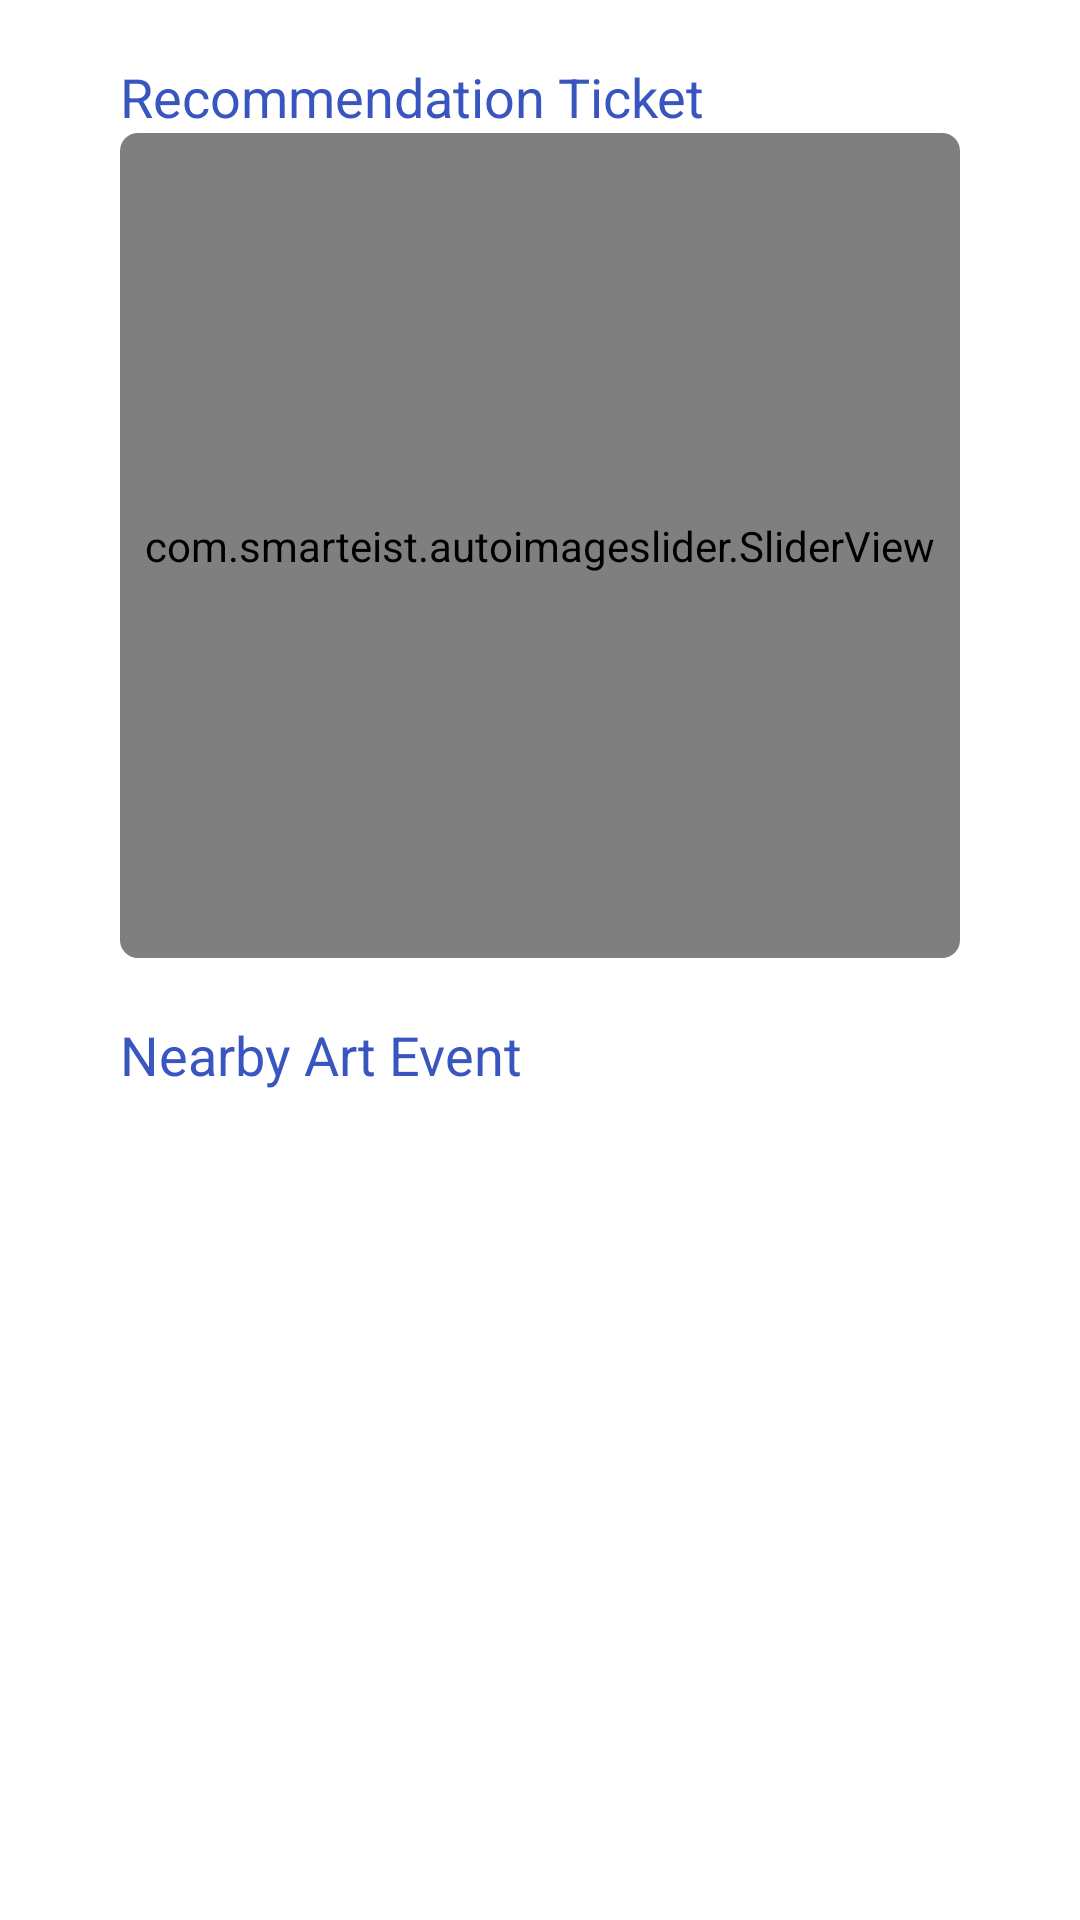

Reconstruct the res/layout file that produces this screen, plus the resources it refers to.
<!-- AndroidManifest.xml: application theme Theme.LabUX -->
<!-- res/layout/fragment_slideshow.xml -->
<?xml version="1.0" encoding="utf-8"?>
<androidx.core.widget.NestedScrollView xmlns:android="http://schemas.android.com/apk/res/android"
    xmlns:app="http://schemas.android.com/apk/res-auto"
    xmlns:tools="http://schemas.android.com/tools"
    android:layout_width="match_parent"
    android:layout_height="match_parent">
    <androidx.constraintlayout.widget.ConstraintLayout xmlns:android="http://schemas.android.com/apk/res/android"
        xmlns:app="http://schemas.android.com/apk/res-auto"
        xmlns:tools="http://schemas.android.com/tools"
        android:layout_width="match_parent"
        android:layout_height="match_parent"
        xmlns:card_view="http://schemas.android.com/apk/res-auto"
        tools:context=".ui.slideshow.SlideshowFragment">

        <TextView
            android:id="@+id/textview_recomendation"
            android:layout_width="wrap_content"
            android:layout_height="wrap_content"
            android:text="Recommendation Ticket"
            android:textSize="18sp"
            android:textColor="@color/blue"
            android:layout_marginVertical="20dp"
            android:layout_marginHorizontal="40dp"
            app:layout_constraintTop_toTopOf="parent"
            app:layout_constraintStart_toStartOf="parent"

            />
        <androidx.cardview.widget.CardView
            android:id="@+id/cardViewImageSlider"
            app:layout_constraintEnd_toEndOf="parent"
            app:layout_constraintTop_toBottomOf="@id/textview_recomendation"
            app:cardElevation="0dp"
            android:layout_marginHorizontal="40dp"
            app:cardCornerRadius="6dp"
            android:layout_width="match_parent"
            android:layout_height="wrap_content">

            <com.smarteist.autoimageslider.SliderView
                android:id="@+id/imageSlider"
                android:layout_width="match_parent"
                android:layout_height="275dp"
                app:sliderAnimationDuration="600"
                app:sliderAutoCycleDirection="back_and_forth"
                app:sliderAutoCycleEnabled="true"
                app:sliderIndicatorAnimationDuration="600"
                app:sliderIndicatorGravity="center_horizontal|bottom"
                app:sliderIndicatorMargin="15dp"
                app:sliderIndicatorOrientation="horizontal"
                app:sliderIndicatorPadding="3dp"
                app:sliderIndicatorRadius="2dp"
                app:sliderIndicatorSelectedColor="#0C4764"
                app:sliderIndicatorUnselectedColor="#D9E1FE"
                app:sliderScrollTimeInSec="1"
                app:sliderStartAutoCycle="true" />
        </androidx.cardview.widget.CardView>


        <TextView
            android:id="@+id/textview_nearby"
            android:layout_width="wrap_content"
            android:layout_height="wrap_content"
            android:text="Nearby Art Event"
            android:textSize="18sp"
            android:textColor="@color/blue"
            android:layout_marginVertical="20dp"
            android:layout_marginHorizontal="40dp"
            app:layout_constraintTop_toBottomOf="@id/cardViewImageSlider"
            app:layout_constraintStart_toStartOf="parent"

            />


        <RelativeLayout
            android:id="@+id/layout_recycle"
            android:layout_width="match_parent"
            android:layout_height="wrap_content"
            app:layout_constraintTop_toBottomOf="@+id/textview_nearby"
            app:layout_constraintStart_toStartOf="parent"
            app:layout_constraintEnd_toEndOf="parent"
            app:layout_constraintBottom_toBottomOf="parent"
            android:layout_marginHorizontal="20dp"
            >

            <androidx.recyclerview.widget.RecyclerView
                android:id="@+id/recyclerView"
                android:layout_width="match_parent"
                android:layout_height="match_parent"
                android:scrollbars="vertical"
                app:layout_behavior="@string/appbar_scrolling_view_behavior" />

        </RelativeLayout>
    </androidx.constraintlayout.widget.ConstraintLayout>

</androidx.core.widget.NestedScrollView>
<!-- resources referenced by this layout -->
<resources>
  <color name="blue">#3955BF</color>
  <style name="Theme.LabUX" parent="Theme.MaterialComponents.DayNight.DarkActionBar">
          
          <item name="colorPrimary">@color/blue</item>
          <item name="colorPrimaryVariant">@color/purple_700</item>
          <item name="colorOnPrimary">@color/white</item>
          
          <item name="colorSecondary">@color/teal_200</item>
          <item name="colorSecondaryVariant">@color/teal_700</item>
          <item name="colorOnSecondary">@color/black</item>
          
          <item name="android:statusBarColor">?attr/colorPrimaryVariant</item>
          
      </style>
  <color name="purple_700">#FF3700B3</color>
  <color name="white">#FFFFFFFF</color>
  <color name="teal_200">#FF03DAC5</color>
  <color name="teal_700">#FF018786</color>
  <color name="black">#FF000000</color>
</resources>
